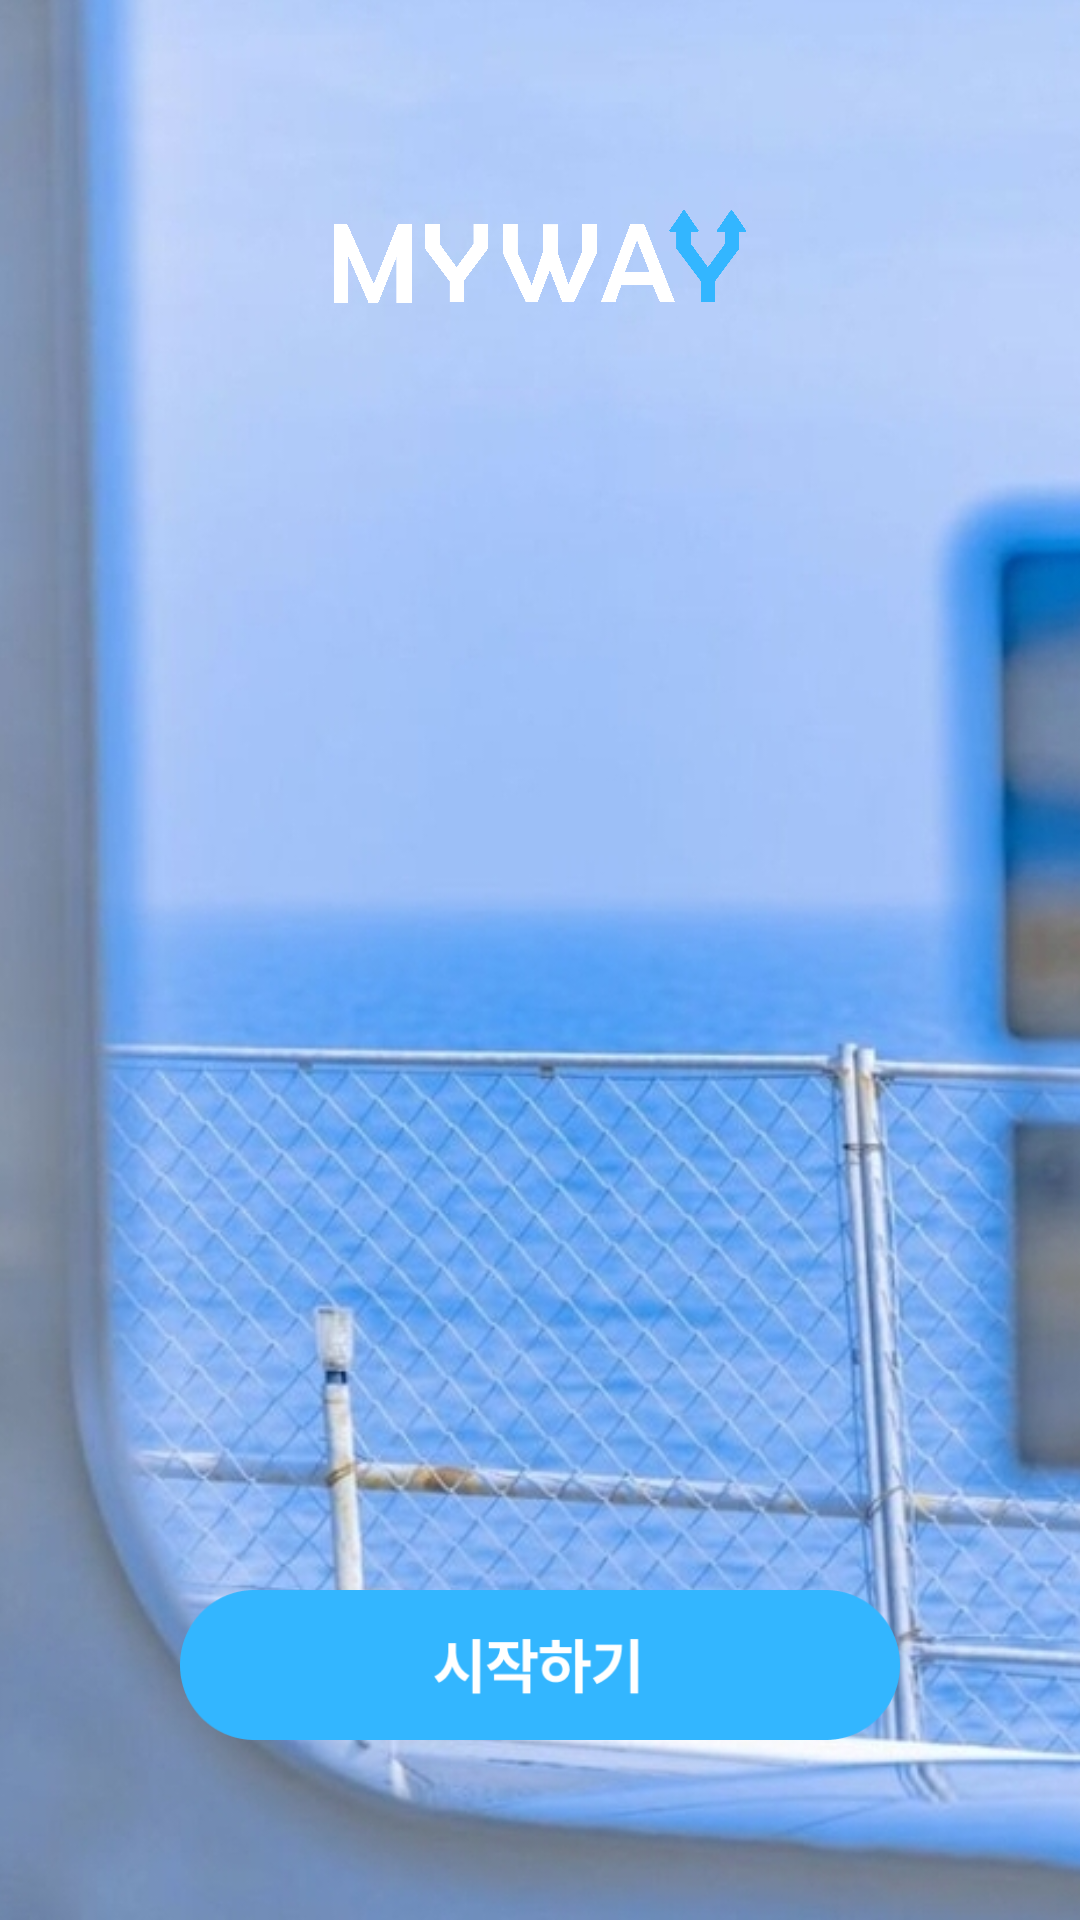

Android layout source for this screen:
<!-- AndroidManifest.xml: application theme Theme.GURU2_kjy -->
<!-- res/layout/main.xml -->
<?xml version="1.0" encoding="utf-8"?>
<FrameLayout xmlns:android="http://schemas.android.com/apk/res/android"
    xmlns:app="http://schemas.android.com/apk/res-auto"
    xmlns:tools="http://schemas.android.com/tools"
    android:layout_width="match_parent"
    android:layout_height="match_parent"
    tools:context=".MainActivity">

    <ImageView
        android:id="@+id/backgroundImage1"
        android:layout_width="match_parent"
        android:layout_height="match_parent"
        android:scaleType="centerCrop"
        android:src="@drawable/bed">
    </ImageView>

    <ImageView
        android:id="@+id/backgroundImage2"
        android:layout_width="match_parent"
        android:layout_height="match_parent"
        android:scaleType="centerCrop"
        android:src="@drawable/travel" />

    <ImageButton
        android:id="@+id/startButton"
        android:layout_width="240dp"
        android:layout_height="50dp"
        android:layout_gravity="center_horizontal"
        android:layout_marginTop="530dp"
        android:background="@drawable/start"
        android:contentDescription="@string/action_sign_in">
    </ImageButton>

    <ImageView
        android:id="@+id/imageView"
        android:layout_width="142dp"
        android:layout_height="31dp"
        android:layout_gravity="center_horizontal"
        android:layout_marginTop="70dp"
        app:srcCompat="@drawable/logo" />

</FrameLayout>
<!-- resources referenced by this layout -->
<resources>
  <!-- drawable bed: jpg bitmap (drawable, 560175 bytes) -->
  <!-- drawable logo: png bitmap (drawable, 147979 bytes) -->
  <!-- drawable start: png bitmap (drawable, 5293 bytes) -->
  <!-- drawable travel: jpg bitmap (drawable, 193385 bytes) -->
  <string name="action_sign_in">Sign in or register</string>
  <style name="Theme.GURU2_kjy" parent="Base.Theme.GURU2_kjy" />
  <style name="Base.Theme.GURU2_kjy" parent="Theme.Material3.DayNight.NoActionBar">
          
          
      </style>
</resources>
